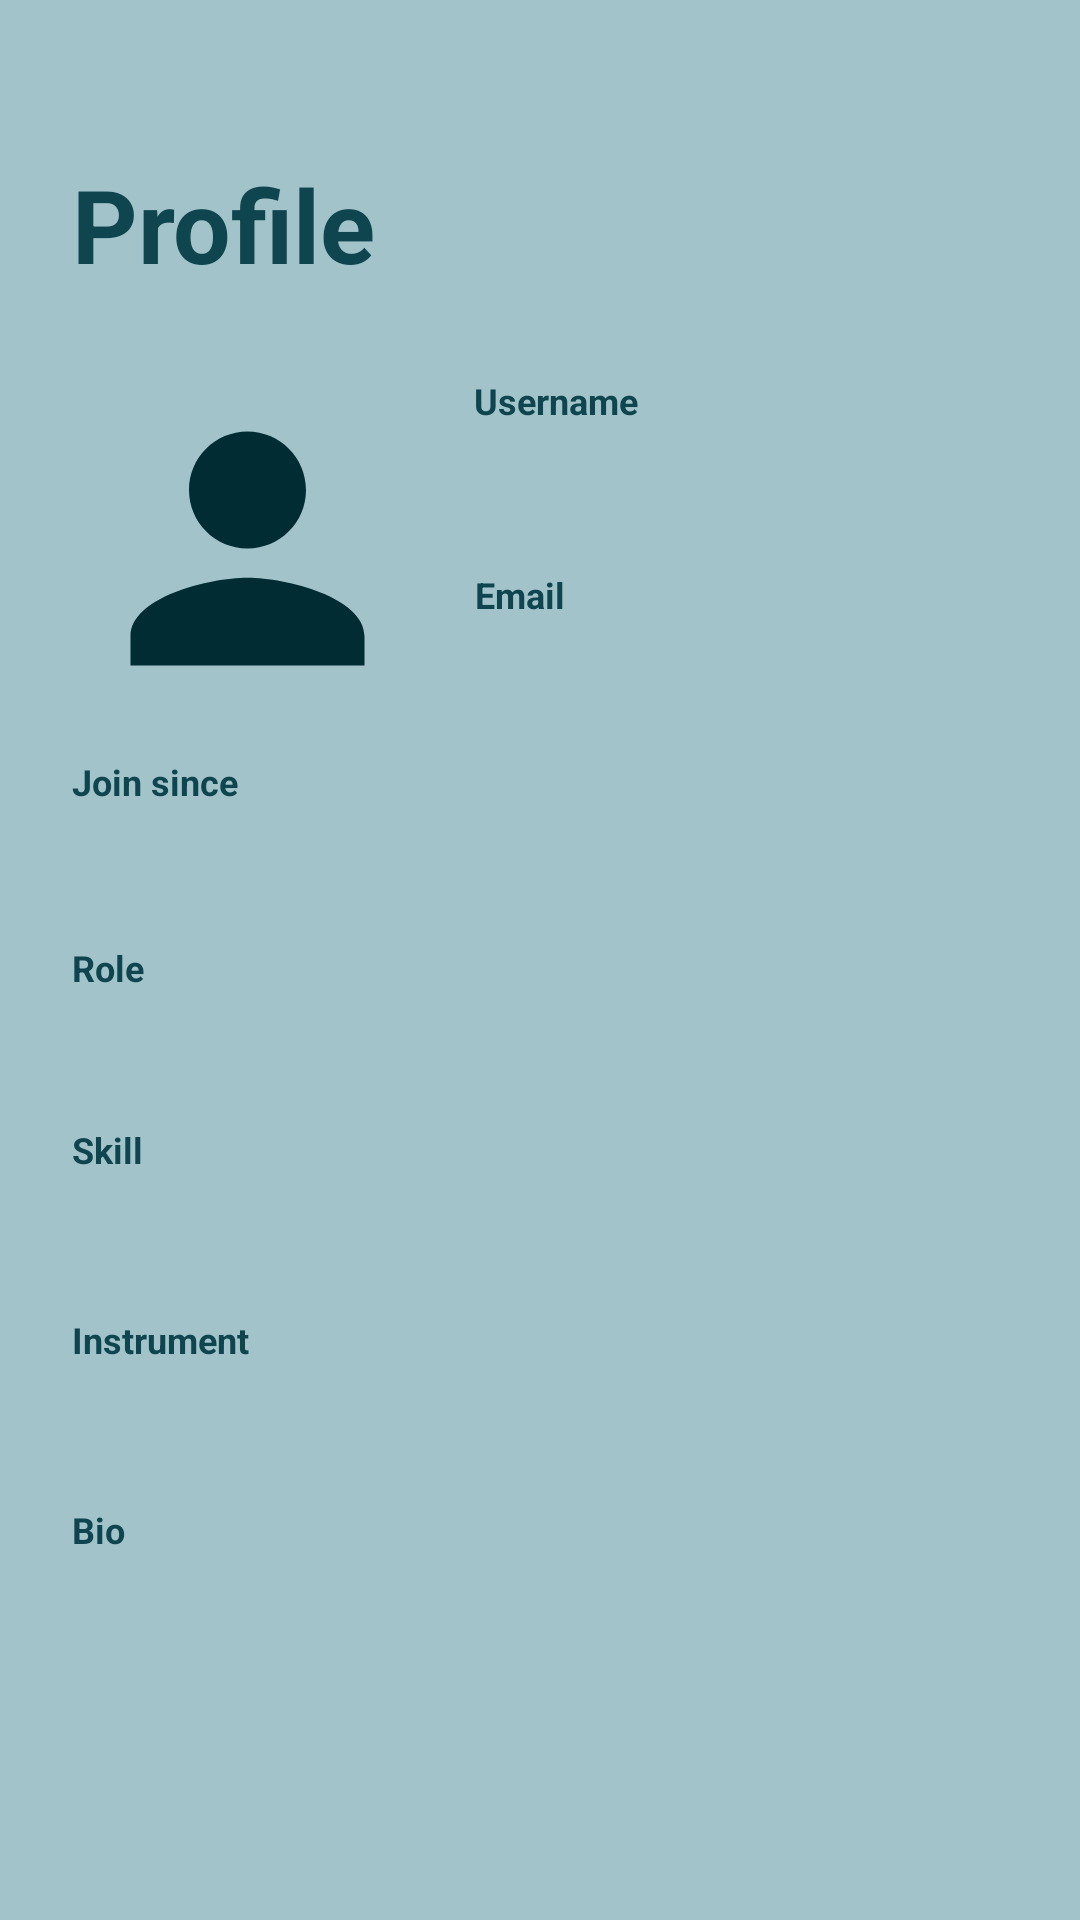

Reconstruct the res/layout file that produces this screen, plus the resources it refers to.
<!-- AndroidManifest.xml: application theme Theme.GuitarApp -->
<!-- res/layout/fragment_profile.xml -->
<?xml version="1.0" encoding="utf-8"?>
<androidx.constraintlayout.widget.ConstraintLayout
    xmlns:android="http://schemas.android.com/apk/res/android"
    xmlns:app="http://schemas.android.com/apk/res-auto"
    xmlns:tools="http://schemas.android.com/tools"
    android:layout_width="match_parent"
    android:layout_height="match_parent"
    android:padding="24dp"
    android:background="@color/base_color">

    <TextView
        android:id="@+id/tvTitle"
        android:layout_width="wrap_content"
        android:layout_height="wrap_content"
        android:layout_marginTop="28dp"
        android:text="@string/profile_label"
        android:textColor="@color/darker3_color"
        android:textSize="34sp"
        android:textStyle="bold"
        app:layout_constraintEnd_toEndOf="parent"
        app:layout_constraintHorizontal_bias="0.0"
        app:layout_constraintStart_toStartOf="parent"
        app:layout_constraintTop_toTopOf="parent" />

    <ImageView
        android:id="@+id/ivProfileImg"
        android:layout_width="117dp"
        android:layout_height="115dp"
        android:layout_marginTop="28dp"
        android:contentDescription="@string/profile_img_description"
        android:scaleType="centerCrop"
        android:src="@drawable/icon_profile"
        app:layout_constraintEnd_toEndOf="parent"
        app:layout_constraintHorizontal_bias="0.0"
        app:layout_constraintStart_toStartOf="parent"
        app:layout_constraintTop_toBottomOf="@+id/tvTitle" />

    <TextView
        android:id="@+id/tvUsernameLabel"
        android:layout_width="wrap_content"
        android:layout_height="wrap_content"
        android:layout_marginTop="28dp"
        android:text="@string/username_label"
        android:textColor="@color/darker3_color"
        android:textSize="12sp"
        android:textStyle="bold"
        app:layout_constraintEnd_toEndOf="parent"
        app:layout_constraintHorizontal_bias="0.12"
        app:layout_constraintStart_toEndOf="@+id/ivProfileImg"
        app:layout_constraintTop_toBottomOf="@+id/tvTitle" />

    <TextView
        android:id="@+id/tvUsername"
        android:layout_width="wrap_content"
        android:layout_height="wrap_content"
        android:layout_marginTop="8dp"
        android:textColor="@color/darker2_color"
        android:textSize="18sp"
        app:layout_constraintEnd_toEndOf="parent"
        app:layout_constraintHorizontal_bias="0.121"
        app:layout_constraintStart_toEndOf="@+id/ivProfileImg"
        app:layout_constraintTop_toBottomOf="@+id/tvUsernameLabel" />

    <TextView
        android:id="@+id/tvEmailLabel"
        android:layout_width="wrap_content"
        android:layout_height="15dp"
        android:layout_marginTop="16dp"
        android:text="@string/email_label"
        android:textColor="@color/darker3_color"
        android:textSize="12sp"
        android:textStyle="bold"
        app:layout_constraintEnd_toEndOf="parent"
        app:layout_constraintHorizontal_bias="0.105"
        app:layout_constraintStart_toEndOf="@+id/ivProfileImg"
        app:layout_constraintTop_toBottomOf="@+id/tvUsername" />

    <TextView
        android:id="@+id/tvEmail"
        android:layout_width="wrap_content"
        android:layout_height="wrap_content"
        android:layout_marginTop="8dp"
        android:textColor="@color/darker2_color"
        android:textSize="18sp"
        app:layout_constraintEnd_toEndOf="parent"
        app:layout_constraintHorizontal_bias="0.178"
        app:layout_constraintStart_toEndOf="@+id/ivProfileImg"
        app:layout_constraintTop_toBottomOf="@+id/tvEmailLabel" />

    <TextView
        android:id="@+id/tvJoinSince"
        android:layout_width="wrap_content"
        android:layout_height="wrap_content"
        android:layout_marginTop="12dp"
        android:text="@string/profile_join_since"
        android:textColor="@color/darker3_color"
        android:textSize="12sp"
        android:textStyle="bold"
        app:layout_constraintEnd_toEndOf="parent"
        app:layout_constraintHorizontal_bias="0.0"
        app:layout_constraintStart_toStartOf="parent"
        app:layout_constraintTop_toBottomOf="@+id/ivProfileImg" />

    <TextView
        android:id="@+id/tvJoinDate"
        android:layout_width="wrap_content"
        android:layout_height="wrap_content"
        android:layout_marginTop="8dp"
        android:textColor="@color/darker2_color"
        android:textSize="16sp"
        app:layout_constraintEnd_toEndOf="parent"
        app:layout_constraintHorizontal_bias="0.024"
        app:layout_constraintStart_toStartOf="parent"
        app:layout_constraintTop_toBottomOf="@+id/tvJoinSince" />

    <TextView
        android:id="@+id/tvRoleLabel"
        android:layout_width="wrap_content"
        android:layout_height="15dp"
        android:layout_marginTop="16dp"
        android:text="@string/role_label"
        android:textColor="@color/darker3_color"
        android:textSize="12sp"
        android:textStyle="bold"
        app:layout_constraintEnd_toEndOf="parent"
        app:layout_constraintHorizontal_bias="0.0"
        app:layout_constraintStart_toStartOf="parent"
        app:layout_constraintTop_toBottomOf="@+id/tvJoinDate" />

    <TextView
        android:id="@+id/tvRole"
        android:layout_width="wrap_content"
        android:layout_height="wrap_content"
        android:layout_marginTop="8dp"
        android:textColor="@color/darker2_color"
        android:textSize="16sp"
        app:layout_constraintEnd_toEndOf="parent"
        app:layout_constraintHorizontal_bias="0.024"
        app:layout_constraintStart_toStartOf="parent"
        app:layout_constraintTop_toBottomOf="@id/tvRoleLabel" />

    <TextView
        android:id="@+id/tvSkillLabel"
        android:layout_width="wrap_content"
        android:layout_height="15dp"
        android:layout_marginTop="16dp"
        android:text="@string/skill_label"
        android:textColor="@color/darker3_color"
        android:textSize="12sp"
        android:textStyle="bold"
        app:layout_constraintEnd_toEndOf="parent"
        app:layout_constraintHorizontal_bias="0.0"
        app:layout_constraintStart_toStartOf="parent"
        app:layout_constraintTop_toBottomOf="@+id/tvRole" />

    <TextView
        android:id="@+id/tvSkill"
        android:layout_width="wrap_content"
        android:layout_height="wrap_content"
        android:layout_marginTop="8dp"
        android:textColor="@color/darker2_color"
        android:textSize="18sp"
        app:layout_constraintEnd_toEndOf="parent"
        app:layout_constraintHorizontal_bias="0.024"
        app:layout_constraintStart_toStartOf="parent"
        app:layout_constraintTop_toBottomOf="@id/tvSkillLabel" />

    <TextView
        android:id="@+id/tvInstrumentLabel"
        android:layout_width="wrap_content"
        android:layout_height="15dp"
        android:layout_marginTop="16dp"
        android:text="@string/instrument_label"
        android:textColor="@color/darker3_color"
        android:textSize="12sp"
        android:textStyle="bold"
        app:layout_constraintEnd_toEndOf="parent"
        app:layout_constraintHorizontal_bias="0.0"
        app:layout_constraintStart_toStartOf="parent"
        app:layout_constraintTop_toBottomOf="@+id/tvSkill" />

    <TextView
        android:id="@+id/tvInstrument"
        android:layout_width="wrap_content"
        android:layout_height="wrap_content"
        android:layout_marginTop="8dp"
        android:textColor="@color/darker2_color"
        android:textSize="18sp"
        app:layout_constraintEnd_toEndOf="parent"
        app:layout_constraintHorizontal_bias="0.024"
        app:layout_constraintStart_toStartOf="parent"
        app:layout_constraintTop_toBottomOf="@id/tvInstrumentLabel" />

    <TextView
        android:id="@+id/tvBioLabel"
        android:layout_width="wrap_content"
        android:layout_height="15dp"
        android:layout_marginTop="16dp"
        android:text="@string/bio_label"
        android:textColor="@color/darker3_color"
        android:textSize="12sp"
        android:textStyle="bold"
        app:layout_constraintEnd_toEndOf="parent"
        app:layout_constraintHorizontal_bias="0.0"
        app:layout_constraintStart_toStartOf="parent"
        app:layout_constraintTop_toBottomOf="@+id/tvInstrument" />

    <TextView
        android:id="@+id/tvBio"
        android:layout_width="wrap_content"
        android:layout_height="wrap_content"
        android:layout_marginTop="8dp"
        android:textColor="@color/darker2_color"
        android:textSize="16sp"
        app:layout_constraintEnd_toEndOf="parent"
        app:layout_constraintHorizontal_bias="0.024"
        app:layout_constraintStart_toStartOf="parent"
        app:layout_constraintTop_toBottomOf="@id/tvBioLabel" />

    <TextView
        android:id="@+id/tvEditProfile"
        android:layout_width="wrap_content"
        android:layout_height="wrap_content"
        android:layout_marginTop="120dp"
        android:clickable="true"
        android:focusable="true"
        android:visibility="gone"
        android:text="@string/profile_edit"
        android:textColor="@color/darker3_color"
        android:textSize="14sp"
        android:textStyle="bold"
        app:layout_constraintBottom_toBottomOf="parent"
        app:layout_constraintEnd_toEndOf="parent"
        app:layout_constraintHorizontal_bias="0.477"
        app:layout_constraintStart_toStartOf="parent"
        app:layout_constraintTop_toBottomOf="@+id/tvBio"
        app:layout_constraintVertical_bias="0.909" />

</androidx.constraintlayout.widget.ConstraintLayout>
<!-- resources referenced by this layout -->
<resources>
  <color name="base_color">#A1C3C9</color>
  <color name="darker2_color">#255E69</color>
  <color name="darker3_color">#0F454F</color>
  <!-- drawable icon_profile (drawable) -->
  <vector xmlns:android="http://schemas.android.com/apk/res/android" android:height="24dp" android:tint="#012C34" android:viewportHeight="24" android:viewportWidth="24" android:width="24dp">
        
      <path android:fillColor="@android:color/white" android:pathData="M12,12c2.21,0 4,-1.79 4,-4s-1.79,-4 -4,-4 -4,1.79 -4,4 1.79,4 4,4zM12,14c-2.67,0 -8,1.34 -8,4v2h16v-2c0,-2.66 -5.33,-4 -8,-4z"/>
      
  </vector>
  <string name="bio_label">Bio</string>
  <string name="email_label">Email</string>
  <string name="instrument_label">Instrument</string>
  <string name="profile_edit">Edit profile</string>
  <string name="profile_img_description">Profile Image</string>
  <string name="profile_join_since">Join since</string>
  <string name="profile_label">Profile</string>
  <string name="role_label">Role</string>
  <string name="skill_label">Skill</string>
  <string name="username_label">Username</string>
  <style name="Theme.GuitarApp" parent="Theme.MaterialComponents.DayNight.NoActionBar" />
</resources>
